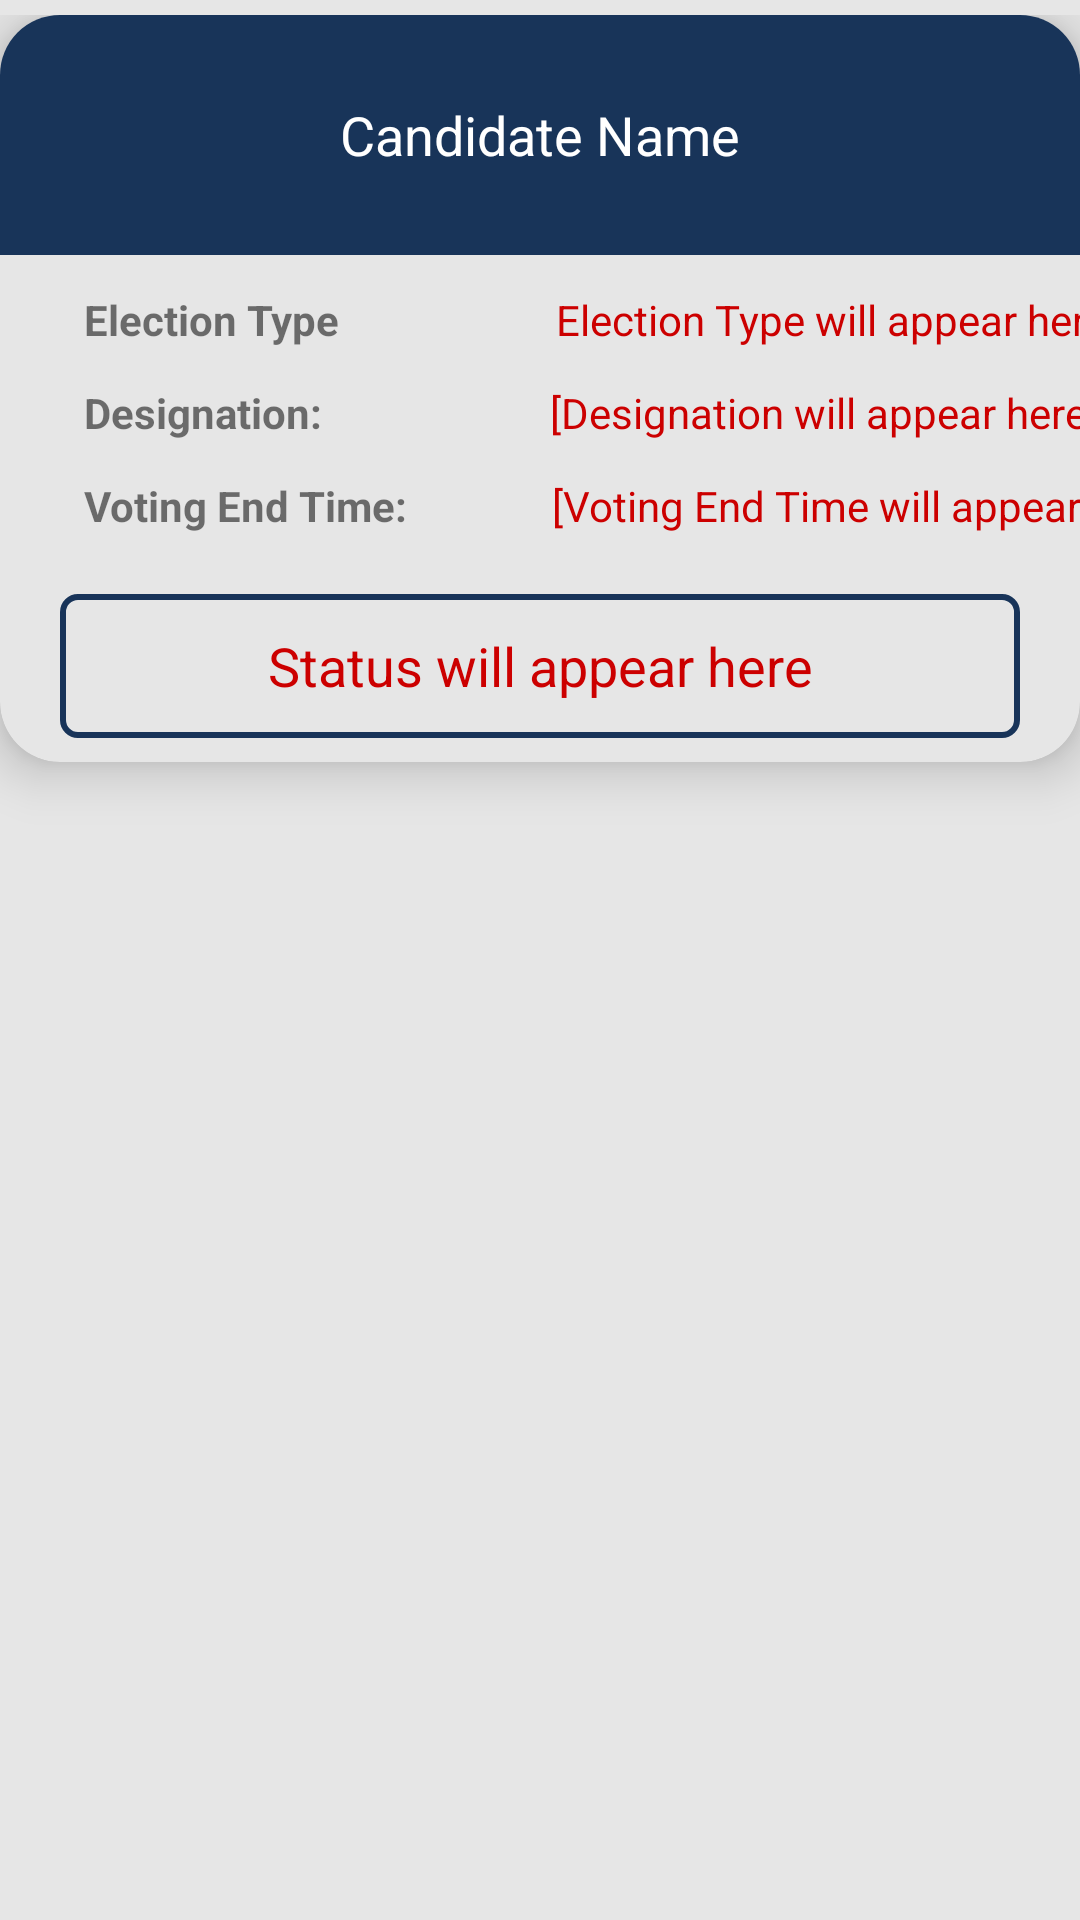

Layout XML and referenced resources for this Android screen:
<!-- AndroidManifest.xml: application theme Theme.BallotBlock -->
<!-- res/layout/candidate_view.xml -->
<?xml version="1.0" encoding="utf-8"?>
<LinearLayout xmlns:android="http://schemas.android.com/apk/res/android"
    xmlns:tools="http://schemas.android.com/tools"
    android:layout_width="match_parent"
    android:layout_height="wrap_content"
    android:paddingBottom="5dp"
    android:paddingTop="5dp"
    android:layout_marginTop="5dp"
    android:layout_marginBottom="5dp"
    android:descendantFocusability="blocksDescendants"
    android:background="@color/themeBackground"
    xmlns:app="http://schemas.android.com/apk/res-auto"
    android:orientation="vertical">

    <androidx.cardview.widget.CardView
        app:cardElevation="10dp"
        app:cardCornerRadius="20dp"
        android:paddingBottom="5dp"
        android:layout_marginBottom="5dp"
        app:cardBackgroundColor="@color/themeBackground"
        android:layout_width="match_parent"
        android:layout_height="249dp" >

        <androidx.constraintlayout.widget.ConstraintLayout
            android:layout_width="match_parent"
            android:layout_height="match_parent">

            <EditText
                android:id="@+id/candidateName"
                android:layout_width="match_parent"
                android:layout_height="80dp"
                android:background="@drawable/custom_election_header"
                android:ems="10"
                android:gravity="center"
                android:hint="@string/candidate_name"
                android:padding="20dp"
                android:textColor="@color/white"
                android:inputType="none"
                android:editable="false"
                android:textColorHint="@color/white"
                app:layout_constraintEnd_toEndOf="parent"
                app:layout_constraintHorizontal_bias="0.5"
                app:layout_constraintStart_toStartOf="parent"
                app:layout_constraintTop_toTopOf="parent"
                android:importantForAutofill="no" />

            <TextView
                android:id="@+id/electionTypeTextViewCD"
                android:layout_width="wrap_content"
                android:layout_height="wrap_content"
                android:layout_marginStart="28dp"
                android:layout_marginTop="12dp"
                android:text="@string/election_type"
                android:textStyle="bold"
                app:layout_constraintStart_toStartOf="parent"
                app:layout_constraintTop_toBottomOf="@+id/candidateName" />

            <TextView
                android:id="@+id/electionTypeInputTextViewCD"
                android:layout_width="wrap_content"
                android:layout_height="wrap_content"
                android:layout_marginStart="72dp"
                android:hint="@string/election_type_will_appear_here"
                android:textColor="@android:color/holo_red_dark"
                android:textColorHint="@android:color/holo_red_dark"
                app:layout_constraintBottom_toBottomOf="@+id/electionTypeTextViewCD"
                app:layout_constraintStart_toEndOf="@+id/electionTypeTextViewCD"
                app:layout_constraintTop_toTopOf="@+id/electionTypeTextViewCD"
                app:layout_constraintVertical_bias="0.0" />

            <TextView
                android:id="@+id/designationTextViewCD"
                android:layout_width="wrap_content"
                android:layout_height="wrap_content"
                android:layout_marginStart="28dp"
                android:layout_marginTop="12dp"
                android:text="@string/designation"
                android:textStyle="bold"
                app:layout_constraintStart_toStartOf="parent"
                app:layout_constraintTop_toBottomOf="@+id/electionTypeInputTextViewCD" />

            <TextView
                android:id="@+id/designationInputTextViewCD"
                android:layout_width="wrap_content"
                android:layout_height="wrap_content"
                android:layout_marginStart="76dp"
                android:hint="@string/designation_will_appear_here"
                android:textColor="@android:color/holo_red_dark"
                android:textColorHint="@android:color/holo_red_dark"
                app:layout_constraintBottom_toBottomOf="@+id/designationTextViewCD"
                app:layout_constraintStart_toEndOf="@+id/designationTextViewCD"
                app:layout_constraintTop_toTopOf="@+id/designationTextViewCD"
                app:layout_constraintVertical_bias="0.0" />

            <TextView
                android:id="@+id/votingEndTimeTextViewET"
                android:layout_width="wrap_content"
                android:layout_height="wrap_content"
                android:layout_marginStart="28dp"
                android:layout_marginTop="12dp"
                android:text="@string/voting_end_time"
                android:textStyle="bold"
                app:layout_constraintStart_toStartOf="parent"
                app:layout_constraintTop_toBottomOf="@+id/designationInputTextViewCD" />

            <TextView
                android:id="@+id/votingEndTimeInputTextViewET"
                android:layout_width="wrap_content"
                android:layout_height="wrap_content"
                android:layout_marginStart="48dp"
                android:hint="@string/voting_end_time_will_appear_here"
                android:textColor="@android:color/holo_red_dark"
                android:textColorHint="@android:color/holo_red_dark"
                app:layout_constraintBottom_toBottomOf="@+id/votingEndTimeTextViewET"
                app:layout_constraintStart_toEndOf="@+id/votingEndTimeTextViewET"
                app:layout_constraintTop_toTopOf="@+id/votingEndTimeTextViewET"
                app:layout_constraintVertical_bias="0.0" />

            <EditText
                android:id="@+id/statusEditText"
                android:layout_width="match_parent"
                android:layout_height="wrap_content"
                android:gravity="center"
                android:layout_margin="20dp"
                android:background="@drawable/custom_designation_text_field"
                android:ems="10"
                android:hint="@string/status_will_appear_here"
                android:importantForAutofill="no"
                android:inputType="none"
                android:editable="false"
                android:minHeight="48dp"
                android:padding="10dp"
                android:textColor="@android:color/holo_red_dark"
                android:textColorHint="@android:color/holo_red_dark"
                app:layout_constraintEnd_toEndOf="parent"
                app:layout_constraintStart_toStartOf="parent"
                app:layout_constraintTop_toBottomOf="@+id/votingEndTimeTextViewET" />

            <TextView
                android:id="@+id/idTextViewCD"
                android:layout_width="wrap_content"
                android:layout_height="wrap_content"
                app:layout_constraintEnd_toEndOf="parent"
                app:layout_constraintHorizontal_bias="0.498"
                app:layout_constraintStart_toStartOf="parent"
                app:layout_constraintTop_toBottomOf="@+id/statusEditText" />

        </androidx.constraintlayout.widget.ConstraintLayout>
    </androidx.cardview.widget.CardView>
</LinearLayout>
<!-- resources referenced by this layout -->
<resources>
  <color name="themeBackground">#E6E6E6</color>
  <color name="white">#FFFFFFFF</color>
  <!-- drawable custom_designation_text_field (drawable) -->
  <?xml version="1.0" encoding="utf-8"?>
  <selector xmlns:android="http://schemas.android.com/apk/res/android">
  
      <item android:state_enabled="true" >
          <shape android:shape="rectangle">
              <stroke android:color="@color/themePrimary" android:width="2dp"/>
              <corners android:radius="5dp"/>
          </shape>
      </item>
  
  </selector>
  <!-- drawable custom_election_header (drawable) -->
  <?xml version="1.0" encoding="utf-8"?>
  <shape  xmlns:android="http://schemas.android.com/apk/res/android"
      android:shape="rectangle" android:padding="10dp">
      <solid android:color="@color/themePrimary" />
  </shape>
  <string name="candidate_name">Candidate Name</string>
  <string name="designation">Designation:</string>
  <string name="designation_will_appear_here">[Designation will appear here]</string>
  <string name="election_type">Election Type</string>
  <string name="election_type_will_appear_here">Election Type will appear here</string>
  <string name="status_will_appear_here">Status will appear here</string>
  <string name="voting_end_time">Voting End Time:</string>
  <string name="voting_end_time_will_appear_here">[Voting End Time will appear here]</string>
  <style name="Theme.BallotBlock" parent="Theme.AppCompat.Light.NoActionBar">
          
          <item name="colorPrimary">@color/purple_500</item>
          <item name="colorPrimaryVariant">@color/purple_700</item>
          <item name="colorOnPrimary">@color/white</item>
          
          <item name="colorSecondary">@color/teal_200</item>
          <item name="colorSecondaryVariant">@color/teal_700</item>
          <item name="colorOnSecondary">@color/black</item>
          
          <item name="android:statusBarColor" tools:targetApi="l">?attr/colorPrimaryVariant</item>
          
      </style>
  <color name="themePrimary">#183459</color>
  <color name="purple_500">#FF6200EE</color>
  <color name="purple_700">#FF3700B3</color>
  <color name="teal_200">#FF03DAC5</color>
  <color name="teal_700">#FF018786</color>
  <color name="black">#FF000000</color>
</resources>
